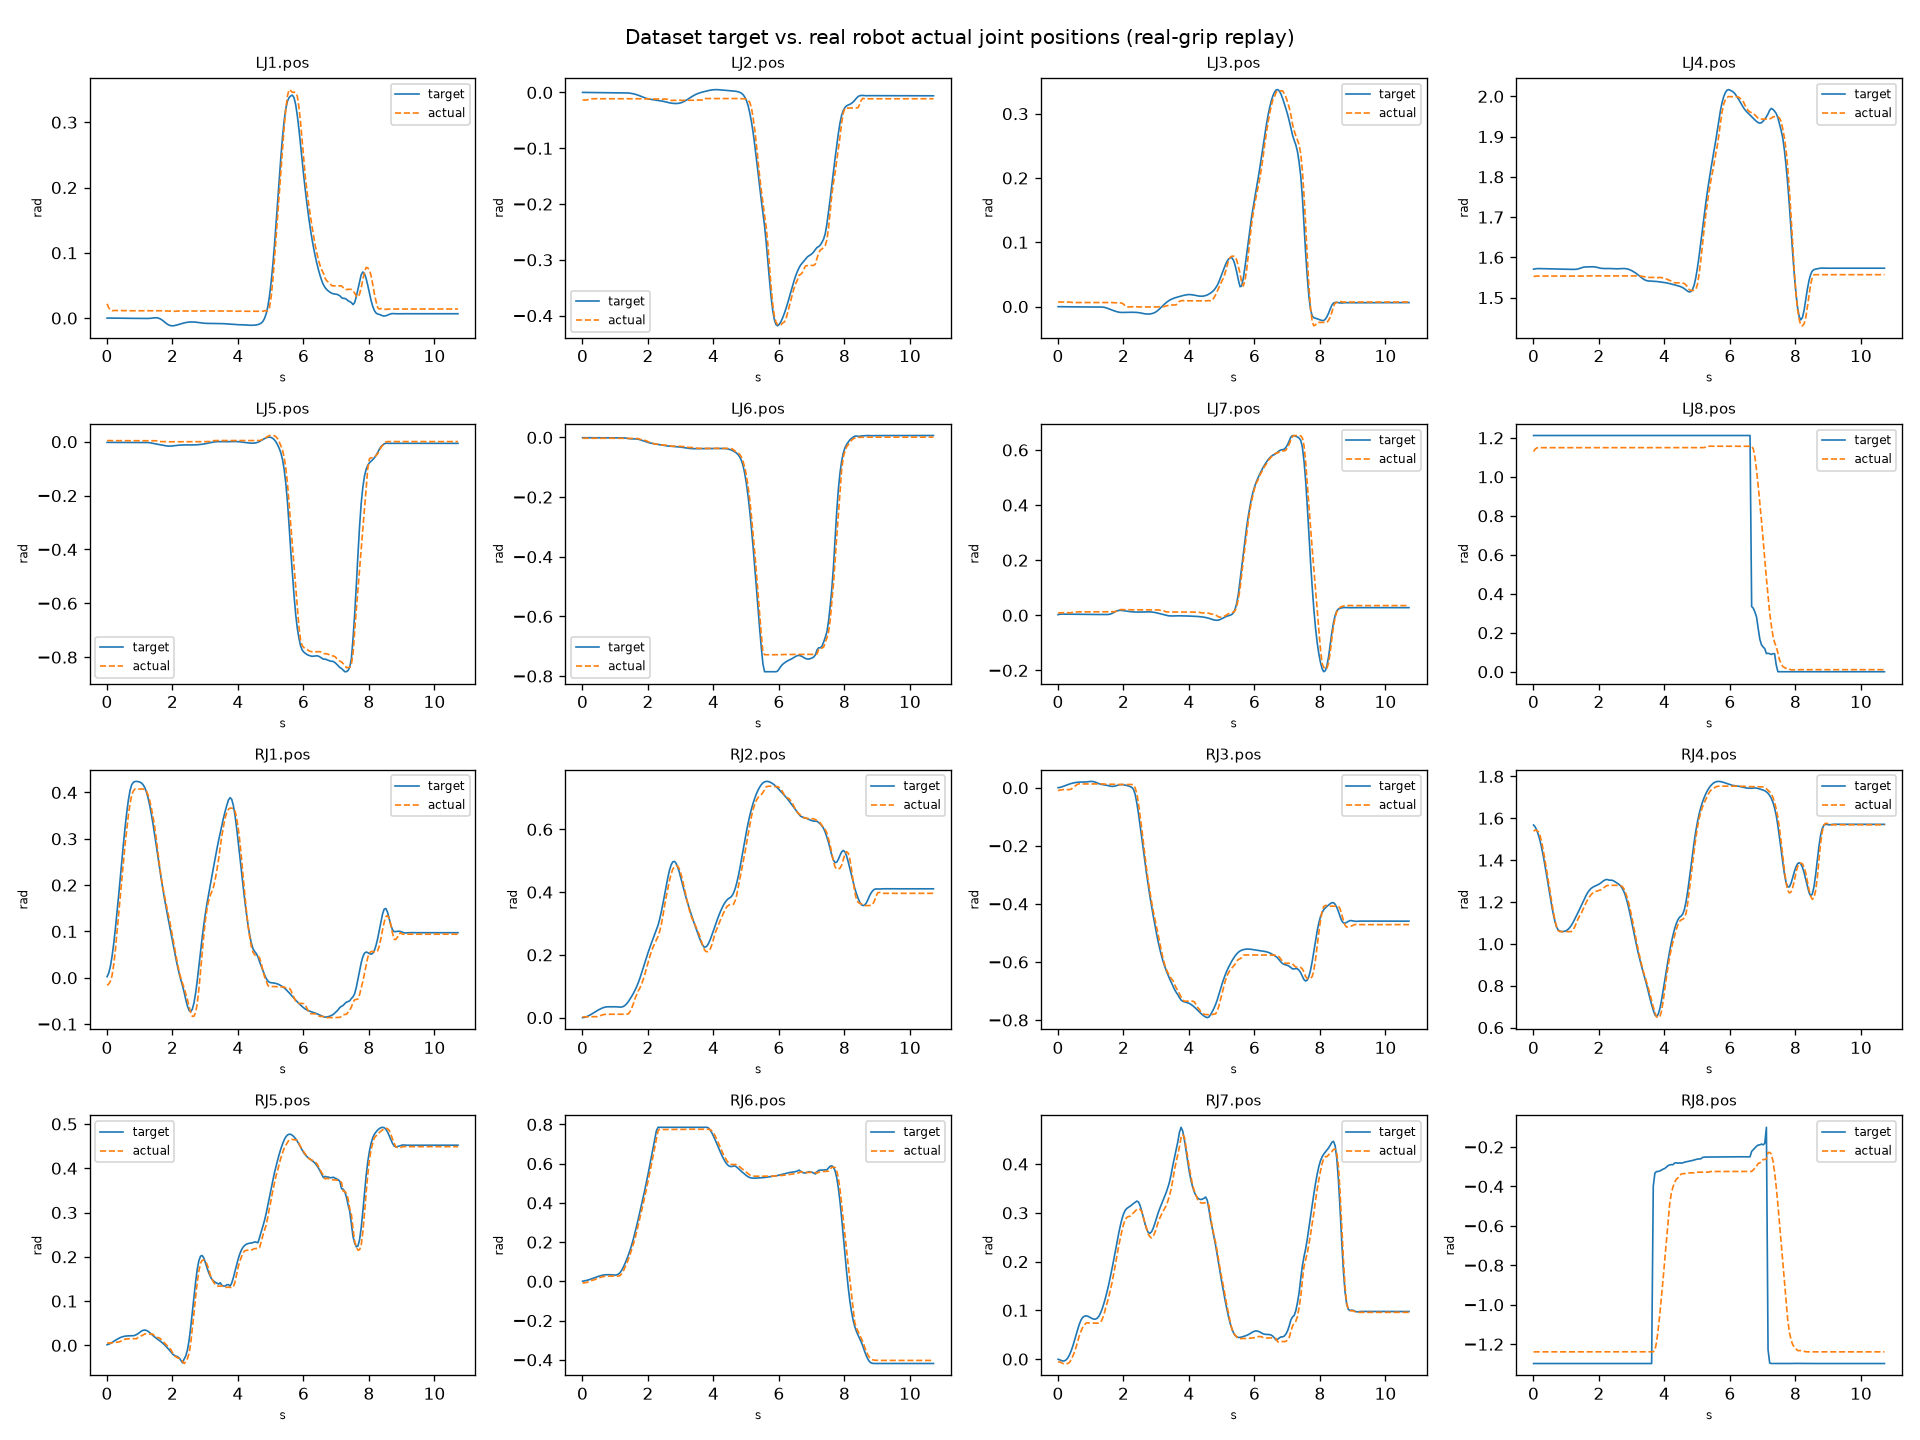

The file beside this chart, header and first rows:
step, t, LJ1.pos_target, LJ1.pos_commanded, LJ1.pos_actual, LJ2.pos_target, LJ2.pos_commanded, LJ2.pos_actual, LJ3.pos_target, LJ3.pos_commanded, LJ3.pos_actual, LJ4.pos_target, LJ4.pos_commanded, LJ4.pos_actual, LJ5.pos_target, LJ5.pos_commanded, LJ5.pos_actual, LJ6.pos_target, LJ6.pos_commanded, LJ6.pos_actual, LJ7.pos_target, LJ7.pos_commanded, LJ7.pos_actual, LJ8.pos_target
0, 0.004363, -5.000382589059882e-05, -5.000382589059882e-05, 0.02193, 0.0001281, 0.0001281, -0.01354, -0.0001345, -0.0001345, 0.007057, 1.571, 1.571, 1.552, -0.002402, -0.002402, 0.004005, -0.0007531, -0.0007531, -0.00248, 0.002329, 0.002329, 0.008583, 1.212
1, 0.0547, 8.541483839508146e-05, 8.541483839508146e-05, 0.01583, 6.489174847956747e-05, 6.489174847956747e-05, -0.01354, -0.000205, -0.000205, 0.007057, 1.571, 1.571, 1.553, -0.002473, -0.002473, 0.004387, -0.0009788, -0.0009788, -0.002861, 0.003819, 0.003819, 0.008965, 1.212
2, 0.1048, 4.28140556323342e-05, 4.28140556323342e-05, 0.0124, -2.4165910872397944e-05, -2.4165910872397944e-05, -0.01354, -0.0003071, -0.0003071, 0.007057, 1.572, 1.572, 1.554, -0.002526, -0.002526, 0.004005, -0.0009665, -0.0009665, -0.00248, 0.004354, 0.004354, 0.008965, 1.212
3, 0.1547, -6.940421008039266e-05, -6.940421008039266e-05, 0.01125, -7.89135810919106e-05, -7.89135810919106e-05, -0.01316, -0.0003339, -0.0003339, 0.007057, 1.572, 1.572, 1.554, -0.002532, -0.002532, 0.004005, -0.0009231, -0.0009231, -0.002861, 0.004337, 0.004337, 0.009346, 1.212
4, 0.2048, -0.0001142, -0.0001142, 0.01164, -8.54445606819354e-05, -8.54445606819354e-05, -0.0124, -0.0003204, -0.0003204, 0.007057, 1.572, 1.572, 1.554, -0.002537, -0.002537, 0.004005, -0.0009448, -0.0009448, -0.002861, 0.004211, 0.004211, 0.008965, 1.212
5, 0.2549, -9.714935004012659e-05, -9.714935004012659e-05, 0.01164, -8.526940655428916e-05, -8.526940655428916e-05, -0.01125, -0.0003247, -0.0003247, 0.006676, 1.572, 1.572, 1.554, -0.002557, -0.002557, 0.004005, -0.0009913, -0.0009913, -0.00248, 0.004159, 0.004159, 0.009346, 1.212
6, 0.305, -8.302077912958339e-05, -8.302077912958339e-05, 0.01164, -0.0001029, -0.0001029, -0.01125, -0.0003517, -0.0003517, 0.007057, 1.572, 1.572, 1.554, -0.002587, -0.002587, 0.003624, -0.001019, -0.001019, -0.002861, 0.00415, 0.00415, 0.009346, 1.212
7, 0.355, -9.725884592626244e-05, -9.725884592626244e-05, 0.01164, -0.0001318, -0.0001318, -0.01125, -0.0003808, -0.0003808, 0.007057, 1.572, 1.572, 1.554, -0.002611, -0.002611, 0.003624, -0.001033, -0.001033, -0.002861, 0.004117, 0.004117, 0.008965, 1.212
8, 0.4053, -0.0001303, -0.0001303, 0.01164, -0.0001594, -0.0001594, -0.01125, -0.000404, -0.000404, 0.006676, 1.572, 1.572, 1.554, -0.002635, -0.002635, 0.003624, -0.001051, -0.001051, -0.00248, 0.004042, 0.004042, 0.009728, 1.212
9, 0.4553, -0.0001654, -0.0001654, 0.01164, -0.000184, -0.000184, -0.01087, -0.0004256, -0.0004256, 0.006294, 1.572, 1.572, 1.554, -0.002659, -0.002659, 0.003624, -0.001078, -0.001078, -0.002861, 0.00395, 0.00395, 0.01087, 1.212
10, 0.5052, -0.0001954, -0.0001954, 0.01125, -0.0002094, -0.0002094, -0.01125, -0.0004506, -0.0004506, 0.006294, 1.571, 1.571, 1.554, -0.002688, -0.002688, 0.003624, -0.001108, -0.001108, -0.00248, 0.003862, 0.003862, 0.01164, 1.212
11, 0.5553, -0.0002237, -0.0002237, 0.01164, -0.0002372, -0.0002372, -0.01125, -0.0004776, -0.0004776, 0.006294, 1.571, 1.571, 1.554, -0.002716, -0.002716, 0.003624, -0.001134, -0.001134, -0.002861, 0.003778, 0.003778, 0.0124, 1.212
12, 0.6053, -0.0002533, -0.0002533, 0.01125, -0.0002662, -0.0002662, -0.01125, -0.0005048, -0.0005048, 0.006294, 1.571, 1.571, 1.554, -0.002745, -0.002745, 0.004005, -0.001159, -0.001159, -0.002861, 0.003693, 0.003693, 0.0124, 1.212
13, 0.6554, -0.0002849, -0.0002849, 0.01125, -0.0002952, -0.0002952, -0.01125, -0.0005312, -0.0005312, 0.006294, 1.571, 1.571, 1.554, -0.002772, -0.002772, 0.003624, -0.001186, -0.001186, -0.00248, 0.003606, 0.003606, 0.0124, 1.212
14, 0.7055, -0.0003168, -0.0003168, 0.01125, -0.0003234, -0.0003234, -0.01125, -0.0005573, -0.0005573, 0.006294, 1.571, 1.571, 1.554, -0.0028, -0.0028, 0.004005, -0.001212, -0.001212, -0.002861, 0.003518, 0.003518, 0.0124, 1.212
15, 0.7556, -0.0003479, -0.0003479, 0.01125, -0.0003513, -0.0003513, -0.01125, -0.0005828, -0.0005828, 0.006294, 1.571, 1.571, 1.554, -0.002828, -0.002828, 0.004005, -0.001238, -0.001238, -0.002861, 0.003433, 0.003433, 0.0124, 1.212
16, 0.8056, -0.0003782, -0.0003782, 0.01125, -0.0003785, -0.0003785, -0.01125, -0.0006081, -0.0006081, 0.006294, 1.571, 1.571, 1.554, -0.002856, -0.002856, 0.004005, -0.001263, -0.001263, -0.002861, 0.00335, 0.00335, 0.0124, 1.212
17, 0.8557, -0.000407, -0.000407, 0.01125, -0.0004052, -0.0004052, -0.01125, -0.0006323, -0.0006323, 0.006294, 1.571, 1.571, 1.554, -0.00288, -0.00288, 0.004005, -0.001286, -0.001286, -0.00248, 0.003272, 0.003272, 0.0124, 1.212
18, 0.9059, -0.0004344, -0.0004344, 0.01125, -0.0004297, -0.0004297, -0.01125, -0.0006543, -0.0006543, 0.006294, 1.571, 1.571, 1.554, -0.002905, -0.002905, 0.004005, -0.001307, -0.001307, -0.00248, 0.003198, 0.003198, 0.0124, 1.212
19, 0.9559, -0.00046, -0.00046, 0.01125, -0.0004524, -0.0004524, -0.01125, -0.0006742, -0.0006742, 0.006294, 1.57, 1.57, 1.554, -0.002926, -0.002926, 0.004005, -0.001327, -0.001327, -0.002861, 0.00313, 0.00313, 0.0124, 1.212
20, 1.006, -0.0004825, -0.0004825, 0.01125, -0.000473, -0.000473, -0.01125, -0.0006925, -0.0006925, 0.006294, 1.57, 1.57, 1.554, -0.002945, -0.002945, 0.004005, -0.001344, -0.001344, -0.002861, 0.003069, 0.003069, 0.0124, 1.212
21, 1.056, -0.0005032, -0.0005032, 0.01125, -0.000491, -0.000491, -0.01125, -0.0007079, -0.0007079, 0.006294, 1.57, 1.57, 1.554, -0.002962, -0.002962, 0.004005, -0.001358, -0.001358, -0.002861, 0.003015, 0.003015, 0.0124, 1.212
22, 1.106, -0.00052, -0.00052, 0.01125, -0.0005061, -0.0005061, -0.01125, -0.0007206, -0.0007206, 0.006294, 1.57, 1.57, 1.554, -0.002975, -0.002975, 0.004005, -0.00137, -0.00137, -0.002861, 0.002972, 0.002972, 0.0124, 1.212
23, 1.156, -0.0005332, -0.0005332, 0.01125, -0.0005179, -0.0005179, -0.01125, -0.0007302, -0.0007302, 0.006294, 1.57, 1.57, 1.554, -0.002985, -0.002985, 0.004005, -0.001378, -0.001378, -0.002861, 0.002937, 0.002937, 0.0124, 1.212
24, 1.206, -0.0005431, -0.0005431, 0.01125, -0.0005261, -0.0005261, -0.01125, -0.0007364, -0.0007364, 0.006294, 1.57, 1.57, 1.554, -0.002992, -0.002992, 0.004005, -0.001383, -0.001383, -0.002861, 0.002914, 0.002914, 0.0124, 1.212
25, 1.256, -0.0005501, -0.0005501, 0.01125, -0.000531, -0.000531, -0.01125, -0.0007391, -0.0007391, 0.006294, 1.57, 1.57, 1.554, -0.002995, -0.002995, 0.004005, -0.001385, -0.001385, -0.002861, 0.002904, 0.002904, 0.0124, 1.212
26, 1.306, -0.0004309, -0.0004309, 0.01125, -0.0005838, -0.0005838, -0.01125, -0.0006774, -0.0006774, 0.006294, 1.57, 1.57, 1.554, -0.003607, -0.003607, 0.004005, -0.001955, -0.001955, -0.002861, 0.002983, 0.002983, 0.0124, 1.212
27, 1.356, -0.0001508, -0.0001508, 0.01125, -0.0006688, -0.0006688, -0.01125, -0.0007706, -0.0007706, 0.006294, 1.571, 1.571, 1.554, -0.004739, -0.004739, 0.004005, -0.002918, -0.002918, -0.002861, 0.003088, 0.003088, 0.01278, 1.212
28, 1.406, 0.0001818, 0.0001818, 0.01125, -0.0009031, -0.0009031, -0.01125, -0.001134, -0.001134, 0.006294, 1.572, 1.572, 1.554, -0.006219, -0.006219, 0.004005, -0.00396, -0.00396, -0.003243, 0.003096, 0.003096, 0.0124, 1.212
29, 1.457, 0.0004594, 0.0004594, 0.01125, -0.001306, -0.001306, -0.01125, -0.001728, -0.001728, 0.006294, 1.574, 1.574, 1.554, -0.007239, -0.007239, 0.003624, -0.004525, -0.004525, -0.003243, 0.002917, 0.002917, 0.0124, 1.212
30, 1.507, 0.0005585, 0.0005585, 0.01125, -0.001767, -0.001767, -0.01125, -0.002543, -0.002543, 0.006294, 1.575, 1.575, 1.554, -0.008533, -0.008533, 0.003624, -0.004698, -0.004698, -0.003243, 0.002844, 0.002844, 0.0124, 1.212
31, 1.557, 0.0002062, 0.0002062, 0.01125, -0.002342, -0.002342, -0.01125, -0.003499, -0.003499, 0.006294, 1.576, 1.576, 1.554, -0.009769, -0.009769, 0.001335, -0.004739, -0.004739, -0.003624, 0.003277, 0.003277, 0.0124, 1.212
32, 1.607, -0.0006821, -0.0006821, 0.01125, -0.003096, -0.003096, -0.01125, -0.004516, -0.004516, 0.006294, 1.576, 1.576, 1.554, -0.0107, -0.0107, 0.0005722, -0.004834, -0.004834, -0.003624, 0.004652, 0.004652, 0.0124, 1.212
33, 1.657, -0.002057, -0.002057, 0.01125, -0.003998, -0.003998, -0.01125, -0.005529, -0.005529, 0.006294, 1.576, 1.576, 1.554, -0.01163, -0.01163, 0.0005722, -0.00515, -0.00515, -0.003624, 0.007106, 0.007106, 0.01278, 1.212
34, 1.707, -0.003818, -0.003818, 0.01125, -0.005013, -0.005013, -0.01125, -0.006492, -0.006492, 0.005913, 1.576, 1.576, 1.554, -0.01297, -0.01297, 0.0005722, -0.006037, -0.006037, -0.003624, 0.01038, 0.01038, 0.01316, 1.212
35, 1.757, -0.005866, -0.005866, 0.01125, -0.006177, -0.006177, -0.01125, -0.007363, -0.007363, 0.005913, 1.577, 1.577, 1.554, -0.01421, -0.01421, 0.0001907, -0.007524, -0.007524, -0.006294, 0.01368, 0.01368, 0.01354, 1.212
36, 1.807, -0.007933, -0.007933, 0.01087, -0.007432, -0.007432, -0.01125, -0.008123, -0.008123, 0.005913, 1.577, 1.577, 1.554, -0.01526, -0.01526, 0.0001907, -0.009403, -0.009403, -0.006676, 0.01625, 0.01625, 0.01621, 1.212
37, 1.857, -0.00969, -0.00969, 0.01087, -0.008657, -0.008657, -0.01125, -0.008689, -0.008689, 0.005913, 1.576, 1.576, 1.554, -0.01603, -0.01603, -0.0001907, -0.01142, -0.01142, -0.007439, 0.0177, 0.0177, 0.01812, 1.212
38, 1.907, -0.01094, -0.01094, 0.01087, -0.009766, -0.009766, -0.01164, -0.009025, -0.009025, 0.005913, 1.576, 1.576, 1.554, -0.01633, -0.01633, -0.0001907, -0.01345, -0.01345, -0.01011, 0.01806, 0.01806, 0.02079, 1.212
39, 1.957, -0.01165, -0.01165, 0.01049, -0.01071, -0.01071, -0.01125, -0.009145, -0.009145, 0.00515, 1.575, 1.575, 1.554, -0.0161, -0.0161, -0.0001907, -0.01533, -0.01533, -0.01125, 0.01752, 0.01752, 0.02079, 1.212
40, 2.007, -0.01181, -0.01181, 0.01049, -0.01145, -0.01145, -0.01164, -0.009074, -0.009074, 0.003624, 1.574, 1.574, 1.554, -0.01546, -0.01546, -0.0001907, -0.01692, -0.01692, -0.01469, 0.0166, 0.0166, 0.02041, 1.212
41, 2.057, -0.01151, -0.01151, 0.01049, -0.012, -0.012, -0.01164, -0.008904, -0.008904, 0.0005722, 1.573, 1.573, 1.554, -0.0147, -0.0147, -0.0001907, -0.01829, -0.01829, -0.01545, 0.01568, 0.01568, 0.02041, 1.212
42, 2.107, -0.01095, -0.01095, 0.01049, -0.01245, -0.01245, -0.01164, -0.008773, -0.008773, -0.0005722, 1.572, 1.572, 1.554, -0.01395, -0.01395, 0.0001907, -0.01952, -0.01952, -0.01774, 0.0148, 0.0148, 0.02041, 1.212
43, 2.157, -0.01027, -0.01027, 0.01087, -0.01289, -0.01289, -0.01164, -0.008732, -0.008732, -0.0005722, 1.572, 1.572, 1.554, -0.01329, -0.01329, -0.0001907, -0.02059, -0.02059, -0.01965, 0.01397, 0.01397, 0.02003, 1.212
44, 2.208, -0.009514, -0.009514, 0.01087, -0.01335, -0.01335, -0.01164, -0.00877, -0.00877, -0.0005722, 1.572, 1.572, 1.554, -0.01277, -0.01277, 0.0001907, -0.02157, -0.02157, -0.02193, 0.01328, 0.01328, 0.02003, 1.212
45, 2.258, -0.008735, -0.008735, 0.01087, -0.01383, -0.01383, -0.01164, -0.008852, -0.008852, -0.0001907, 1.572, 1.572, 1.554, -0.01237, -0.01237, 0.0001907, -0.02251, -0.02251, -0.0227, 0.01269, 0.01269, 0.02003, 1.212
46, 2.308, -0.008012, -0.008012, 0.01087, -0.0143, -0.0143, -0.01164, -0.008903, -0.008903, -0.0005722, 1.572, 1.572, 1.554, -0.01197, -0.01197, 0.0001907, -0.02341, -0.02341, -0.0227, 0.01215, 0.01215, 0.02003, 1.212
47, 2.358, -0.007344, -0.007344, 0.01087, -0.01474, -0.01474, -0.01164, -0.008945, -0.008945, -0.0005722, 1.572, 1.572, 1.554, -0.01175, -0.01175, 0.0001907, -0.02435, -0.02435, -0.02499, 0.01182, 0.01182, 0.02003, 1.212
48, 2.408, -0.006771, -0.006771, 0.01087, -0.01518, -0.01518, -0.01164, -0.009083, -0.009083, -0.0001907, 1.572, 1.572, 1.554, -0.01167, -0.01167, 0.0001907, -0.02536, -0.02536, -0.02537, 0.01171, 0.01171, 0.02003, 1.212
49, 2.458, -0.006352, -0.006352, 0.01087, -0.01571, -0.01571, -0.01202, -0.009364, -0.009364, -0.0005722, 1.572, 1.572, 1.554, -0.0117, -0.0117, 0.0001907, -0.02634, -0.02634, -0.02537, 0.01168, 0.01168, 0.02003, 1.212
50, 2.508, -0.006069, -0.006069, 0.01087, -0.01634, -0.01634, -0.01164, -0.00978, -0.00978, -0.0005722, 1.572, 1.572, 1.554, -0.01182, -0.01182, 0.0001907, -0.02725, -0.02725, -0.02575, 0.01175, 0.01175, 0.02003, 1.212
51, 2.558, -0.005893, -0.005893, 0.01087, -0.01706, -0.01706, -0.01202, -0.01034, -0.01034, -0.0005722, 1.572, 1.572, 1.554, -0.012, -0.012, 0.0001907, -0.02809, -0.02809, -0.02613, 0.01197, 0.01197, 0.02003, 1.212
52, 2.608, -0.005862, -0.005862, 0.01087, -0.01784, -0.01784, -0.0124, -0.01092, -0.01092, -0.0005722, 1.572, 1.572, 1.554, -0.01202, -0.01202, 0.0001907, -0.02871, -0.02871, -0.02651, 0.0122, 0.0122, 0.02003, 1.212
53, 2.658, -0.005973, -0.005973, 0.01087, -0.01855, -0.01855, -0.01431, -0.01133, -0.01133, -0.0005722, 1.572, 1.572, 1.554, -0.01187, -0.01187, 0.0001907, -0.02916, -0.02916, -0.02689, 0.0124, 0.0124, 0.02003, 1.212
54, 2.708, -0.00619, -0.00619, 0.01087, -0.0191, -0.0191, -0.01431, -0.01154, -0.01154, -0.0005722, 1.572, 1.572, 1.554, -0.01159, -0.01159, 0.0001907, -0.02958, -0.02958, -0.02918, 0.01257, 0.01257, 0.02003, 1.212
55, 2.758, -0.0065, -0.0065, 0.01087, -0.01948, -0.01948, -0.01431, -0.0116, -0.0116, -0.0005722, 1.572, 1.572, 1.554, -0.01122, -0.01122, 0.0001907, -0.03, -0.03, -0.02918, 0.01262, 0.01262, 0.02003, 1.212
56, 2.808, -0.006877, -0.006877, 0.01125, -0.01973, -0.01973, -0.01392, -0.01145, -0.01145, -0.0005722, 1.572, 1.572, 1.554, -0.0107, -0.0107, 0.0001907, -0.03039, -0.03039, -0.02956, 0.01244, 0.01244, 0.02003, 1.212
57, 2.858, -0.007254, -0.007254, 0.01087, -0.01978, -0.01978, -0.01431, -0.01105, -0.01105, -0.0005722, 1.571, 1.571, 1.554, -0.01013, -0.01013, 0.0001907, -0.03083, -0.03083, -0.02956, 0.01204, 0.01204, 0.02003, 1.212
58, 2.908, -0.007586, -0.007586, 0.01087, -0.01962, -0.01962, -0.01431, -0.01036, -0.01036, -0.0005722, 1.57, 1.57, 1.554, -0.009423, -0.009423, 0.0001907, -0.0313, -0.0313, -0.02956, 0.01131, 0.01131, 0.01965, 1.212
59, 2.958, -0.007843, -0.007843, 0.01125, -0.0192, -0.0192, -0.01392, -0.009272, -0.009272, -0.0005722, 1.569, 1.569, 1.554, -0.008478, -0.008478, 0.0001907, -0.03181, -0.03181, -0.02956, 0.01026, 0.01026, 0.01965, 1.212
... 155 more rows
